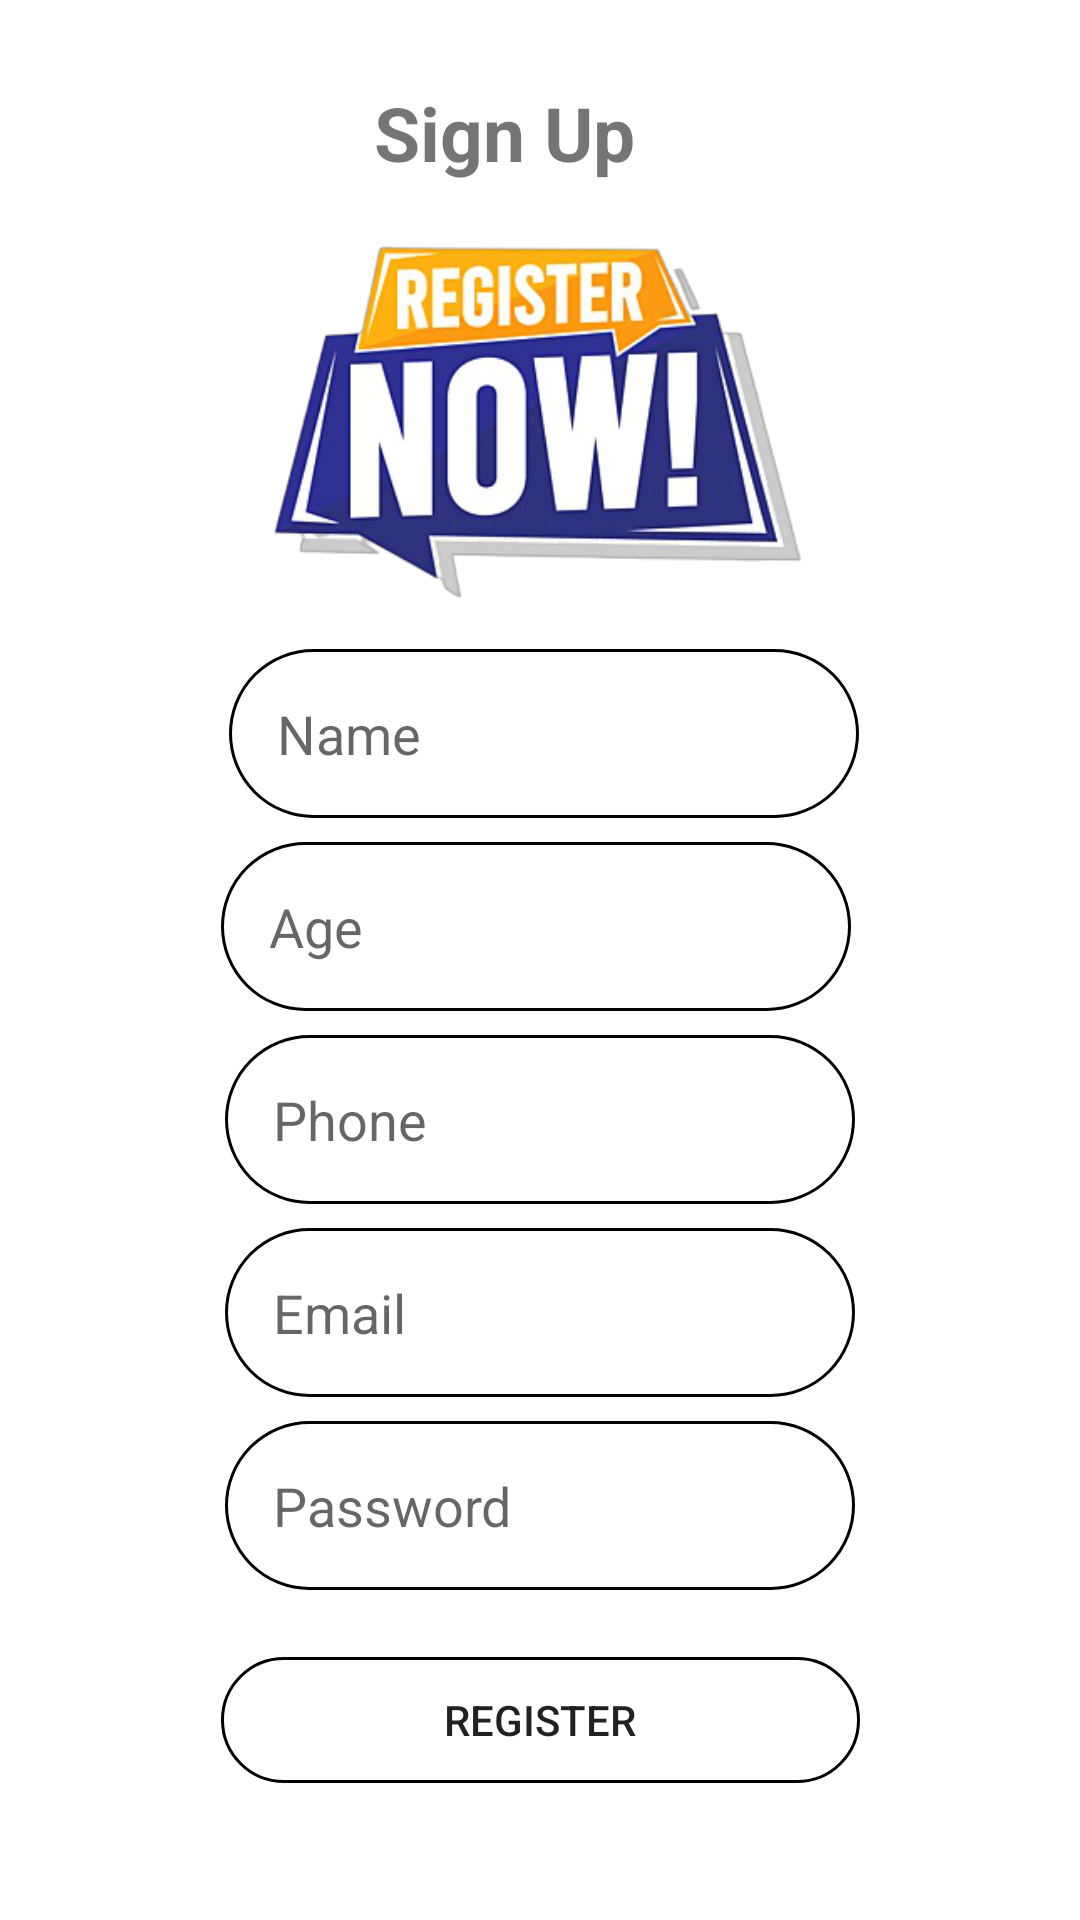

Reconstruct the res/layout file that produces this screen, plus the resources it refers to.
<!-- AndroidManifest.xml: application theme Theme.TruePower -->
<!-- res/layout/fragment_sign_up.xml -->
<?xml version="1.0" encoding="utf-8"?>
<androidx.constraintlayout.widget.ConstraintLayout xmlns:android="http://schemas.android.com/apk/res/android"
    xmlns:app="http://schemas.android.com/apk/res-auto"
    xmlns:tools="http://schemas.android.com/tools"
    android:layout_width="match_parent"
    android:layout_height="match_parent"
    android:background="@drawable/backapp"
    tools:context=".AddMeal">

    <EditText
        android:id="@+id/userName"
        android:layout_width="wrap_content"
        android:layout_height="wrap_content"
        android:layout_marginTop="8dp"
        android:background="@drawable/round_border"
        android:ems="10"
        android:hint="Name"
        android:inputType="text"
        android:minHeight="48dp"
        android:padding="16dp"
        app:layout_constraintEnd_toEndOf="parent"
        app:layout_constraintHorizontal_bias="0.509"
        app:layout_constraintStart_toStartOf="parent"
        app:layout_constraintTop_toBottomOf="@+id/imageView3" />

    <EditText
        android:id="@+id/age"
        android:layout_width="wrap_content"
        android:layout_height="wrap_content"
        android:layout_marginStart="8dp"
        android:layout_marginTop="8dp"
        android:layout_marginEnd="8dp"
        android:background="@drawable/round_border"
        android:ems="10"
        android:hint="Age"
        android:inputType="text"
        android:minHeight="48dp"
        android:padding="16dp"
        app:layout_constraintEnd_toEndOf="parent"
        app:layout_constraintHorizontal_bias="0.489"
        app:layout_constraintStart_toStartOf="parent"
        app:layout_constraintTop_toBottomOf="@+id/userName" />

    <EditText
        android:id="@+id/phone"
        android:layout_width="wrap_content"
        android:layout_height="wrap_content"
        android:layout_marginStart="8dp"
        android:layout_marginTop="8dp"
        android:layout_marginEnd="8dp"
        android:background="@drawable/round_border"
        android:ems="10"
        android:hint="Phone"
        android:inputType="number"
        android:minHeight="48dp"
        android:padding="16dp"
        app:layout_constraintEnd_toEndOf="parent"
        app:layout_constraintStart_toStartOf="parent"
        app:layout_constraintTop_toBottomOf="@+id/age" />

    <EditText
        android:id="@+id/email"
        android:layout_width="wrap_content"
        android:layout_height="wrap_content"
        android:layout_marginStart="8dp"
        android:layout_marginTop="8dp"
        android:layout_marginEnd="8dp"
        android:background="@drawable/round_border"
        android:ems="10"
        android:hint="Email"
        android:inputType="text"
        android:minHeight="48dp"
        android:padding="16dp"
        app:layout_constraintEnd_toEndOf="parent"
        app:layout_constraintStart_toStartOf="parent"
        app:layout_constraintTop_toBottomOf="@+id/phone" />

    <EditText
        android:id="@+id/password"
        android:layout_width="wrap_content"
        android:layout_height="wrap_content"
        android:layout_marginStart="8dp"
        android:layout_marginTop="8dp"
        android:layout_marginEnd="8dp"
        android:background="@drawable/round_border"
        android:ems="10"
        android:hint="Password"
        android:inputType="textPassword"
        android:minHeight="48dp"
        android:padding="16dp"
        app:layout_constraintEnd_toEndOf="parent"
        app:layout_constraintStart_toStartOf="parent"
        app:layout_constraintTop_toBottomOf="@+id/email" />

    <Button
        android:id="@+id/button"
        android:layout_width="213dp"
        android:layout_height="42dp"
        android:layout_marginStart="8dp"
        android:layout_marginTop="16dp"
        android:layout_marginEnd="8dp"
        android:layout_marginBottom="24dp"
        android:background="@drawable/round_border"
        android:text="Register"
        app:layout_constraintBottom_toBottomOf="parent"
        app:layout_constraintEnd_toEndOf="parent"
        app:layout_constraintStart_toStartOf="parent"
        app:layout_constraintTop_toBottomOf="@+id/password"
        app:layout_constraintVertical_bias="0.227"
        tools:ignore="TouchTargetSizeCheck" />

    <TextView
        android:id="@+id/textView"
        android:layout_width="110dp"
        android:layout_height="35dp"
        android:layout_marginStart="8dp"
        android:layout_marginEnd="8dp"
        android:text="Sign Up"
        android:textColor="@color/test_1"
        android:textSize="25dp"
        android:textStyle="bold"
        app:layout_constraintBottom_toBottomOf="parent"
        app:layout_constraintEnd_toEndOf="parent"
        app:layout_constraintHorizontal_bias="0.498"
        app:layout_constraintStart_toStartOf="parent"
        app:layout_constraintTop_toTopOf="parent"
        app:layout_constraintVertical_bias="0.045" />

    <ImageView
        android:id="@+id/imageView3"
        android:layout_width="197dp"
        android:layout_height="138dp"
        android:layout_marginStart="8dp"
        android:layout_marginTop="8dp"
        android:layout_marginEnd="8dp"
        app:layout_constraintEnd_toEndOf="parent"
        app:layout_constraintStart_toStartOf="parent"
        app:layout_constraintTop_toBottomOf="@+id/textView"
        app:srcCompat="@drawable/user_sign_up" />


</androidx.constraintlayout.widget.ConstraintLayout>
<!-- resources referenced by this layout -->
<resources>
  <!-- drawable round_border (drawable) -->
  <?xml version="1.0" encoding="utf-8"?>
  <shape android:shape="rectangle" xmlns:android="http://schemas.android.com/apk/res/android">
  <stroke android:color="@color/test_1"
      android:width="1dp"/>
      <corners android:radius="100dp"/>
  </shape>
  <!-- drawable user_sign_up: png bitmap (drawable, 89273 bytes) -->
  <style name="Theme.TruePower" parent="Theme.MaterialComponents.DayNight.DarkActionBar">
          
          <item name="colorPrimary">@color/purple_500</item>
          <item name="colorPrimaryVariant">@color/purple_700</item>
          <item name="colorOnPrimary">@color/white</item>
          
          <item name="colorSecondary">@color/teal_200</item>
          <item name="colorSecondaryVariant">@color/teal_700</item>
          <item name="colorOnSecondary">@color/black</item>
          
          <item name="android:statusBarColor" tools:targetApi="l">?attr/colorPrimaryVariant</item>
          
      </style>
  <color name="purple_500">#FF6200EE</color>
  <color name="purple_700">#FF3700B3</color>
  <color name="white">#FFFFFFFF</color>
  <color name="teal_200">#FF03DAC5</color>
  <color name="teal_700">#FF018786</color>
  <color name="black">#FF000000</color>
</resources>
